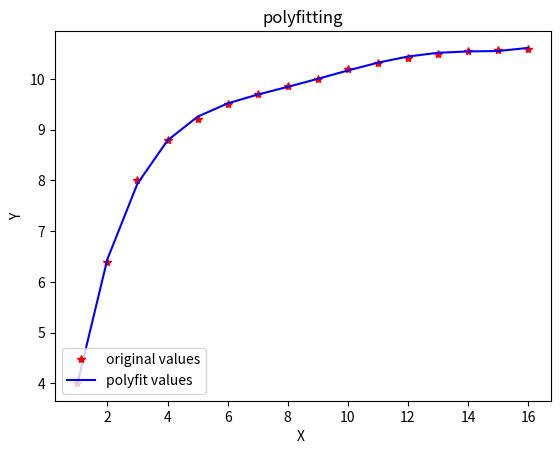

The script that saved this image:
# -*- coding: utf-8 -*-

import matplotlib.pyplot as plt
import numpy as np
x=np.arange(1,17,1) #生成散点列表作为x的值
y=np.array([4.00, 6.40, 8.00, 8.80, 9.22, 9.50, 9.70, 9.86, 10.00, 10.20, 10.32, 10.42, 10.50, 10.55, 10.58, 10.60]) #给定y的散点值
#用3次多项式拟合
z1=np.polyfit(x,y,5)
p1=np.poly1d(z1)
print(p1) #打印拟合的多项式
yvals=p1(x) #拟合后的y值
plot1=plt.plot(x,y,'r*',label='original values')
plot2=plt.plot(x,yvals,'b',label='polyfit values')
plt.xlabel('X ')
plt.ylabel('Y')
# 'best'         : 0, (only implemented for axes legends)(自适应方式)
# 'upper right'  : 1,
# 'upper left'   : 2,
# 'lower left'   : 3,
# 'lower right'  : 4,
# 'right'        : 5,
# 'center left'  : 6,
# 'center right' : 7,
# 'lower center' : 8,
# 'upper center' : 9,
# 'center'       : 10,
plt.legend(loc=3) #设置图示的位置
plt.title('polyfitting') #设置标题
plt.show() #显示图片
plt.savefig('p1.png')